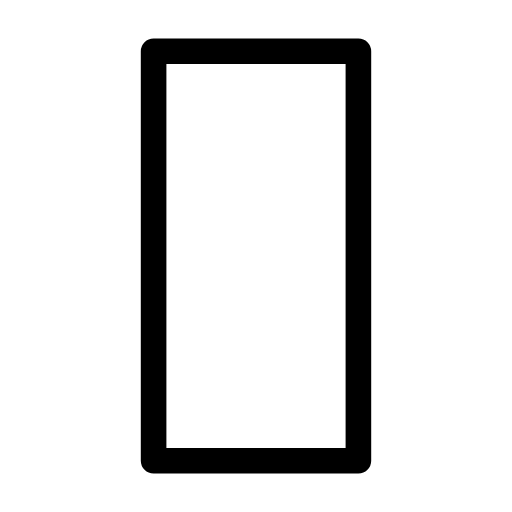
t = 0.00 s
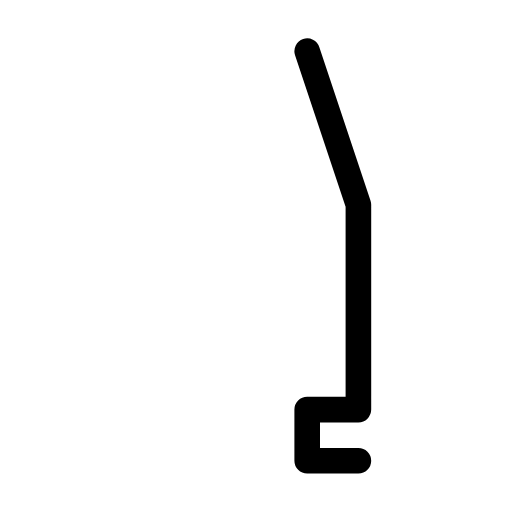
t = 1.63 s
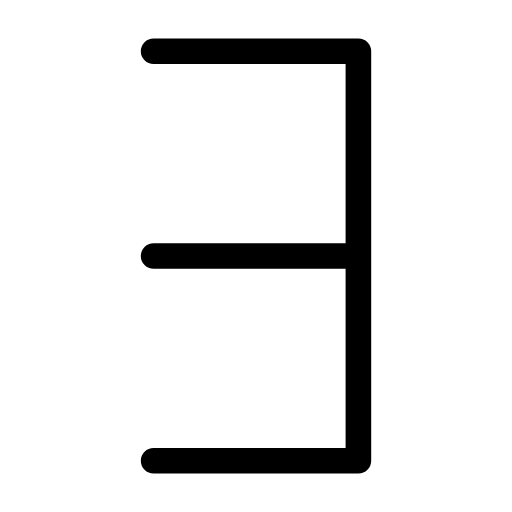
t = 3.38 s
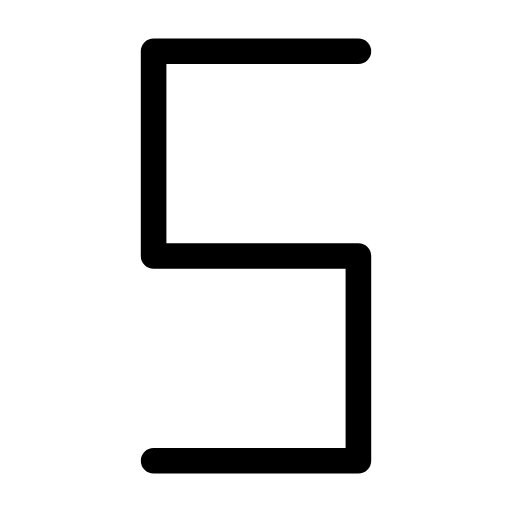
t = 5.00 s
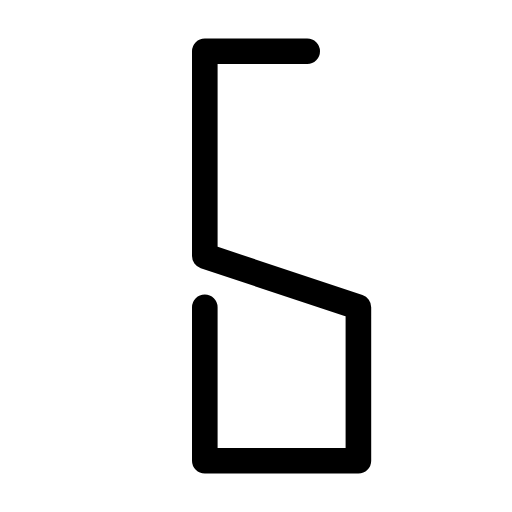
t = 6.63 s
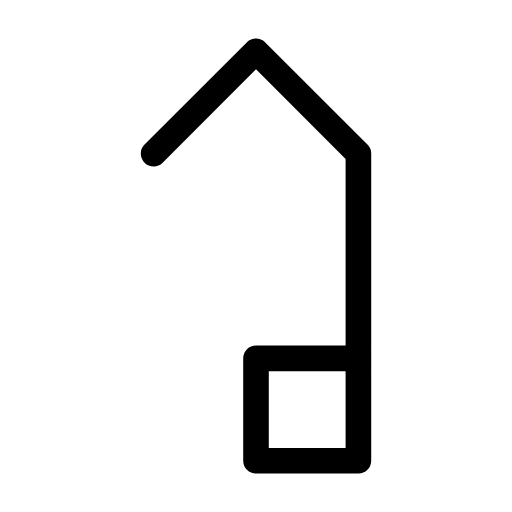
t = 7.75 s

The animated SVG that drew these frames (rendered in a browser with its animation timeline set to each time). Animation: 1 SMIL element (animate=1); one cycle of 10.00 s, repeats indefinitely.

<?xml version="1.0" encoding="UTF-8"?>
<svg xmlns="http://www.w3.org/2000/svg" version="1.1" width="100%" height="100%" viewBox="0 0 100 100">
	<path d="m30 10l0 40l0 40l40 0l0 -40l0 -40l-40 0" stroke="black" stroke-width="5" fill="none" stroke-linecap="round" stroke-linejoin="round">
		<animate attributeName="d" attributeType="XML" begin="0s" dur="10s" fill="freeze" repeatCount="indefinite"
values="
m30 10l0 40l0 40l40 0l0 -40l0 -40l-40 0;
m30 10l0 40l0 40l40 0l0 -40l0 -40l-40 0;
m70 10l0 40l0 40l0 0l0 0l0 0l0 0;
m70 10l0 40l0 40l0 0l0 0l0 0l0 0;
m30 10l40 0l0 40l-40 0l0 40l40 0l-40 0;
m30 10l40 0l0 40l-40 0l0 40l40 0l-40 0;
m30 10l40 0l0 40l-40 0l40 0l0 40l-40 0;
m30 10l40 0l0 40l-40 0l40 0l0 40l-40 0;
m30 10l0 40l40 0l0 -40l0 40l0 40l0 -40;
m30 10l0 40l40 0l0 -40l0 40l0 40l0 -40;
m70 10l-40 0l0 40l40 0l0 40l-40 0l40 0;
m70 10l-40 0l0 40l40 0l0 40l-40 0l40 0;
m70 10l-40 0l0 40l40 0l0 40l-40 0l0 -40;
m70 10l-40 0l0 40l40 0l0 40l-40 0l0 -40;
m30 10l40 0l0 40l0 40l0 0l0 0l0 0;
m30 10l40 0l0 40l0 40l0 0l0 0l0 0;
m30 50l0 -40l40 0l0 80l-40 0l0 -40l40 0;
m30 50l0 -40l40 0l0 80l-40 0l0 -40l40 0;
m70 50l-40 0l0 -40l40 0l0 40l0 40l-40 0;
m70 50l-40 0l0 -40l40 0l0 40l0 40l-40 0;
m30 90l0 0l0 -80l40 0l0 40l0 40l-40 0;
"/>
	</path>
</svg>
